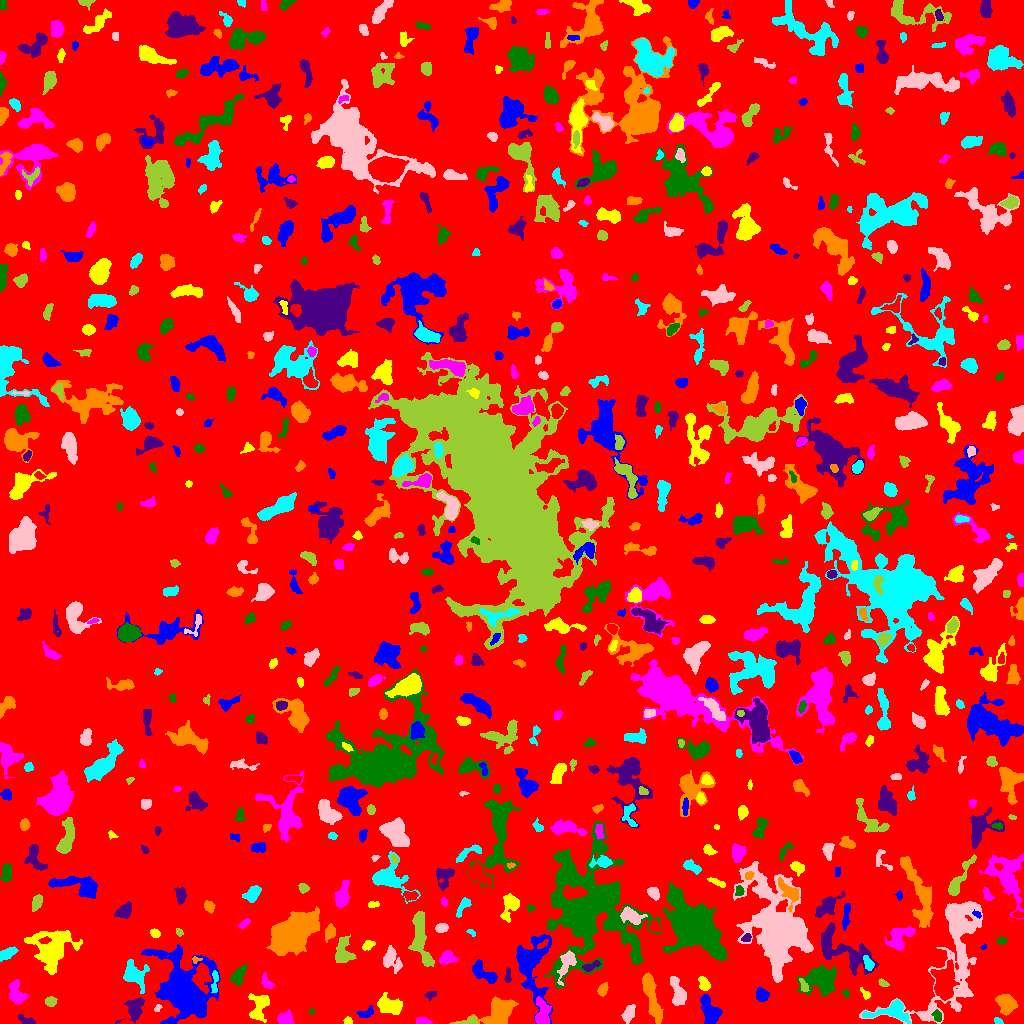

The file beside this chart, header and first rows:
ID, X, Y, A, B, theta, total_flux, mu_max, mu_median, mu_mean, R_fwhm, R_e, R10, R90, x_start, x_end, y_start, y_end, area, greylevel
0, 522.1, 516, 298, 296.9, -0.3237, 2315652, 23.0, 3.0, 2.861, 3.568, 257.5, 101.5, 403.7, 0, 1023, 0, 1023, 809345, 2.861
1, 184.7, 31.78, 14.52, 10.5, -1.134, 20246, 45.0, 4.0, 8.095, 8.813, 10.82, 3.949, 22.36, 141, 220, 0, 79, 2501, 13.1
2, 347.8, 2.617, 2.099, 1.787, -0.01644, 209.0, 6.0, 4.0, 3.542, 3.7, 2.523, 0.9772, 3.742, 343, 352, 0, 7, 59, 8.542
3, 422.1, 2.133, 4.019, 1.753, -0.05648, 188.0, 3.0, 2.0, 1.88, 4.334, 3.141, 1.382, 5.046, 416, 432, 0, 6, 100, 7.88
4, 937.4, 7.529, 2.932, 1.978, -1.22, 206.0, 5.0, 2.0, 2.191, 3.432, 2.985, 1.128, 4.754, 931, 941, 2, 14, 94, 10.19
5, 26.57, 2.735, 4.478, 1.77, -0.402, 377.0, 10.0, 3.0, 3.336, 2.985, 2.985, 1.128, 4.951, 18, 35, 0, 9, 113, 9.336
6, 498.8, 12.44, 8.171, 5.341, 0.4651, 5503, 32.0, 6.0, 8.585, 5.323, 6.77, 2.459, 11.99, 449, 518, 0, 27, 641, 12.59
7, 998.0, 2.106, 2.242, 1.389, -0.437, 123.0, 4.0, 2.0, 2.236, 3.385, 2.257, 0.9772, 3.432, 994, 1003, 0, 6, 55, 8.236
8, 628.4, 9.603, 4.223, 2.291, 1.168, 609.0, 9.0, 3.0, 3.365, 4.26, 3.909, 1.493, 6.308, 621, 635, 0, 19, 181, 9.365
9, 469.5, 1.599, 4.792, 1.605, 0.1355, 364.0, 11.0, 3.0, 3.434, 2.585, 2.706, 0.9772, 4.652, 452, 477, 0, 7, 106, 11.43
10, 794.9, 4.51, 6.026, 1.458, -0.4828, 206.0, 5.0, 2.0, 1.856, 3.09, 3.038, 1.128, 5.171, 785, 805, 0, 10, 111, 7.856
11, 366.3, 10.51, 4.374, 2.051, 0.3507, 200.0, 4.0, 1.0, 1.575, 3.909, 3.141, 1.262, 5.441, 356, 373, 6, 18, 127, 7.575
12, 258.5, 16.58, 7.792, 4.636, 1.351, 1243, 8.0, 3.0, 3.396, 7.047, 6.129, 2.326, 9.525, 248, 269, 1, 30, 366, 8.396
13, 285.3, 4.447, 3.417, 3.222, 0.2436, 979.0, 13.0, 5.0, 5.379, 4.652, 4.029, 1.596, 6.283, 277, 294, 0, 14, 182, 11.38
14, 311.2, 12.09, 1.597, 1.154, 0.8831, 88.0, 7.0, 2.0, 2.667, 1.493, 1.493, 0.5642, 2.706, 309, 314, 9, 16, 33, 13.67
15, 134.4, 13.9, 6.622, 4.358, 1.15, 860.0, 9.0, 2.0, 2.671, 3.785, 5.352, 1.954, 8.519, 115, 144, 0, 26, 322, 9.671
16, 1007, 20.07, 5.179, 4.167, -0.9278, 1529, 10.0, 5.0, 4.719, 7.399, 5.754, 2.257, 8.813, 995, 1017, 8, 29, 324, 9.719
17, 891.8, 12.43, 10.66, 4.361, 0.1099, 1798, 12.0, 4.0, 4.031, 5.67, 6.024, 2.257, 9.997, 862, 910, 0, 24, 446, 11.03
18, 157.8, 15.32, 2.174, 1.528, 0.8162, 150.0, 5.0, 3.0, 3.191, 3.141, 2.257, 0.7979, 3.478, 154, 162, 12, 19, 47, 8.191
19, 50.87, 21.97, 2.501, 2.13, 0.01426, 359.0, 7.0, 3.0, 3.387, 3.949, 2.985, 1.262, 4.618, 45, 57, 17, 27, 106, 9.387
20, 307.2, 20.72, 14.8, 4.87, -0.8927, 3457, 11.0, 4.0, 4.37, 8.556, 8.538, 3.241, 13.73, 284, 332, 0, 45, 791, 9.37
21, 709.3, 13.44, 7.839, 3.908, -1.141, 1063, 7.0, 3.0, 2.671, 5.944, 6.283, 2.459, 9.608, 700, 722, 0, 29, 398, 8.671
22, 389.5, 17.75, 6.573, 3.816, -0.3977, 1246, 7.0, 3.0, 3.377, 7.247, 5.781, 2.326, 9.132, 377, 402, 9, 31, 369, 9.377
23, 542.1, 8.934, 6.452, 3.406, 1.565, 1199, 11.0, 3.0, 3.88, 5.015, 4.983, 1.871, 8.406, 535, 551, 0, 27, 309, 11.88
24, 845.8, 30.35, 1.858, 1.414, -1.231, 139.0, 8.0, 2.0, 2.623, 2.257, 1.954, 0.5642, 3.338, 842, 849, 26, 34, 53, 8.623
25, 430.7, 28.39, 2.547, 1.731, 0.3346, 127.0, 4.0, 1.0, 1.568, 3.478, 2.459, 0.9772, 4.068, 424, 436, 23, 32, 81, 8.568
26, 650.8, 28.92, 14.24, 2.629, -1.299, 1614, 9.0, 3.0, 3.045, 5.971, 6.604, 2.459, 10.76, 642, 663, 0, 51, 530, 9.045
27, 214.9, 42.04, 6.308, 1.604, 1.508, 309.0, 6.0, 2.0, 2.554, 4.222, 3.478, 1.262, 5.412, 211, 218, 31, 53, 121, 10.55
28, 677.8, 31.22, 8.117, 3.102, -1.285, 728.0, 5.0, 2.0, 2.268, 6.408, 5.47, 2.185, 8.482, 670, 686, 18, 47, 321, 8.268
29, 803.6, 38.09, 4.103, 1.727, -1.137, 151.0, 4.0, 1.5, 1.606, 3.868, 2.877, 0.9772, 4.583, 799, 809, 32, 45, 94, 11.61
30, 735.3, 27.94, 10.62, 6.565, 1.411, 2296, 9.0, 3.0, 3.554, 7.069, 8.176, 3.038, 12.75, 720, 753, 5, 46, 646, 8.554
31, 761.7, 28.64, 3.21, 2.859, -0.7026, 797.0, 10.0, 5.0, 4.95, 5.109, 3.827, 1.493, 6.077, 756, 769, 22, 37, 161, 10.95
32, 865.8, 28.73, 2.692, 1.647, -0.8715, 111.0, 4.0, 1.0, 1.461, 3.29, 2.257, 0.7979, 3.7, 860, 870, 24, 36, 76, 8.461
33, 16.4, 30.34, 6.446, 3.338, -1.286, 715.0, 6.0, 2.0, 2.449, 6.555, 5.171, 1.954, 8.019, 8, 29, 19, 44, 292, 8.449
34, 821.4, 43.06, 7.78, 6.627, -0.01558, 4997, 18.0, 5.0, 6.827, 8.349, 7.756, 3.09, 13.07, 796, 836, 27, 59, 732, 11.83
35, 507.6, 47.12, 3.969, 1.599, 1.51, 144.0, 3.0, 2.0, 1.655, 3.868, 2.985, 1.128, 4.652, 504, 511, 41, 56, 87, 9.655
36, 602.5, 33.92, 2.943, 2.032, 1.098, 270.0, 5.0, 2.0, 2.348, 3.785, 2.985, 1.262, 4.918, 597, 608, 27, 41, 115, 8.348
37, 134.4, 49.28, 7.058, 5.137, -0.9007, 1350, 7.0, 3.0, 3.176, 7.247, 6.507, 2.646, 10.22, 123, 149, 30, 64, 425, 8.176
38, 566, 59.76, 8.128, 3.29, 1.205, 1122, 8.0, 4.0, 3.803, 7.159, 5.614, 2.257, 8.538, 557, 576, 38, 73, 295, 11.8
39, 883.3, 40.18, 2.705, 1.383, -0.4085, 133.0, 5.0, 2.0, 1.985, 2.706, 2.394, 0.9772, 3.868, 878, 889, 37, 45, 67, 7.985
40, 900, 42.77, 2.711, 2.431, -1.104, 354.0, 8.0, 2.0, 2.832, 3.478, 2.985, 1.128, 5.015, 894, 907, 33, 48, 125, 8.832
41, 483.9, 50.1, 7.998, 3.159, -0.6443, 895.0, 7.0, 3.0, 2.915, 5.754, 5.171, 1.954, 8.234, 472, 497, 40, 64, 307, 8.915
42, 704.2, 39.27, 3.213, 2.204, -1.159, 420.0, 8.0, 3.0, 3.0, 4.107, 3.29, 1.262, 5.323, 698, 710, 33, 47, 140, 10.0
43, 266.9, 40.99, 4.471, 2.367, -1.012, 316.0, 5.0, 2.0, 2.569, 3.989, 3.656, 1.382, 5.698, 261, 274, 35, 51, 123, 7.569
44, 237, 46.08, 4.113, 2.711, 1.041, 704.0, 10.0, 3.0, 3.274, 4.478, 3.827, 1.493, 6.333, 230, 247, 38, 59, 215, 9.274
45, 590.6, 57.3, 4.669, 1.695, 0.466, 223.0, 4.0, 2.0, 1.874, 4.886, 3.29, 1.262, 5.109, 582, 600, 52, 63, 119, 11.87
46, 195.7, 63.93, 2.348, 1.496, 0.06281, 106.0, 5.0, 2.0, 2.12, 2.257, 2.111, 0.7979, 3.478, 192, 202, 60, 67, 50, 10.12
47, 868.6, 60.02, 3.844, 2.163, -1.075, 209.0, 3.0, 2.0, 1.685, 4.853, 3.656, 1.382, 5.47, 863, 874, 53, 68, 124, 10.69
48, 390, 65.06, 5.442, 3.935, -1.311, 776.0, 7.0, 2.0, 2.544, 5.47, 4.583, 1.871, 7.527, 383, 402, 50, 78, 305, 8.544
49, 427, 62.84, 2.174, 1.428, -1.463, 86.0, 3.0, 2.0, 1.564, 3.09, 2.257, 0.7979, 3.478, 424, 431, 59, 68, 55, 10.56
50, 944.5, 40.73, 8.449, 4.965, 1.499, 3130, 12.0, 5.0, 4.779, 9.08, 7.858, 3.038, 12.21, 930, 959, 23, 64, 655, 12.78
51, 530.8, 62.05, 14.23, 7.357, 1.542, 6102, 25.0, 3.0, 5.386, 6.531, 7.878, 2.877, 15.19, 516, 552, 0, 89, 1133, 11.39
52, 52.12, 73.7, 9.766, 7.999, 0.8655, 3994, 17.0, 3.0, 3.576, 5.809, 8.292, 2.932, 15.07, 24, 82, 49, 93, 1117, 9.576
53, 446.9, 65.79, 4.045, 3.279, 0.373, 779.0, 7.0, 4.0, 4.015, 5.754, 4.442, 1.871, 6.84, 439, 458, 59, 73, 194, 9.015
54, 691.3, 98.53, 14.29, 8.694, -0.832, 27386, 50.0, 7.0, 11.09, 9.918, 11.66, 4.297, 22.19, 662, 726, 63, 142, 2470, 16.09
55, 840.4, 73.7, 17.15, 7.211, -0.5447, 2853, 10.0, 3.0, 3.058, 7.797, 8.867, 3.29, 14.55, 821, 878, 48, 101, 933, 9.058
56, 290.5, 88.68, 10.36, 6.187, 0.6069, 30965, 83.0, 12.0, 19.59, 8.704, 9.339, 3.568, 16.71, 266, 319, 68, 117, 1581, 24.59
57, 7.347, 69.93, 4.909, 2.234, 0.4993, 582.0, 7.0, 3.0, 3.345, 5.14, 4.26, 1.596, 6.482, 0, 18, 62, 77, 174, 9.345
58, 953.9, 72.57, 38.49, 14.11, 1.248, 9373, 16.0, 3.0, 3.658, 7.878, 14.57, 4.652, 24.94, 859, 982, 0, 122, 2562, 8.658
59, 342.9, 70.54, 6.968, 4.069, 1.529, 764.0, 6.0, 2.0, 2.189, 6.817, 5.293, 2.034, 8.649, 335, 356, 61, 89, 349, 8.189
... 719 more rows
